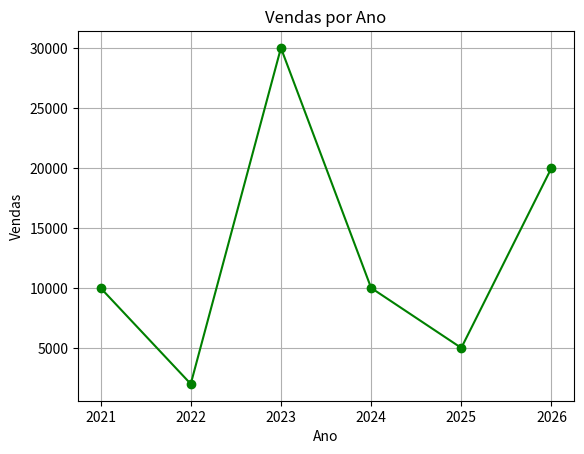

The matplotlib source for this figure:
import matplotlib.pyplot as plt
ano = [2021, 2022, 2023, 2024, 2025, 2026]
vendas = [10000, 2000, 30000, 10000, 5000, 20000]

plt.figure()
plt.plot(ano, vendas, marker='o', color='green')
plt.title('Vendas por Ano')
plt.xlabel('Ano')
plt.ylabel('Vendas')
plt.grid(True)
plt.show()
